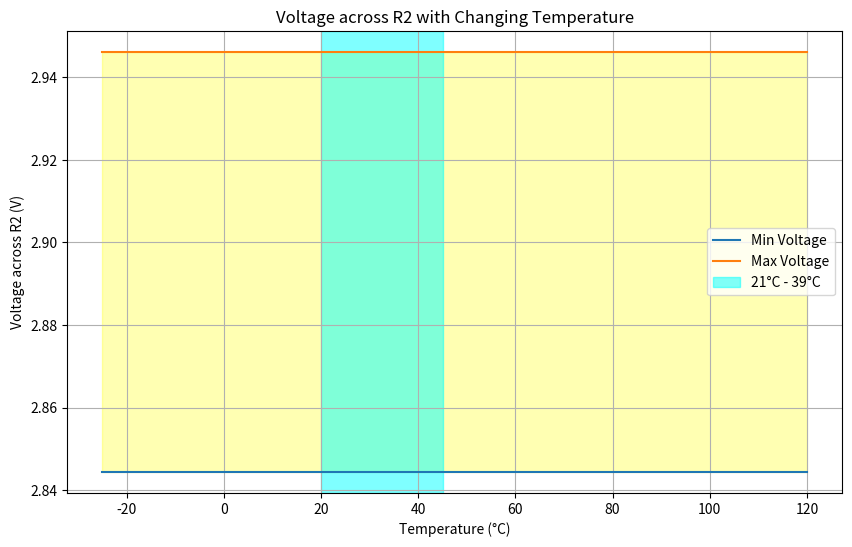

Write the Python code that produced this figure.
import numpy as np
import matplotlib.pyplot as plt

# Given parameters
nominal_voltage = 12  # Nominal voltage (V)
voltage_tolerance = 0.02 * nominal_voltage  # tolerance

R1_initial_resistance = 39e3  # Initial resistance of R1 (ohms)
R2_nominal_resistance = 12.4e3  # Nominal resistance of R2 (ohms)

R1_tolerance_percentage = 1.0  # Fixed tolerance of 1%
R2_tolerance_percentage = 1.0  # Assuming the same tolerance for R2 as R1 for simplicity

R1_temperature_coefficient = 100e-6  # Temperature coefficient (50 ppm/°C)
R2_temperature_coefficient = 100e-6  # Temperature coefficient (50 ppm/°C)
temperature_reference = 25  # Reference temperature (°C)

temperature_values = np.linspace(-25, 120, 146)  # Temperature range from -25°C to 120°C

temperature_bandwidth_start = 20
temperature_bandwidth_end = 45


# Initialize lists to store voltage data
voltage_min_values = []
voltage_max_values = []

for temperature in temperature_values:
    # Adjust resistance values based on temperature for R1
    R1_temp_adjusted_min = R1_initial_resistance * (1 - R1_tolerance_percentage / 100) * (1 + R1_temperature_coefficient * (temperature - temperature_reference))
    R1_temp_adjusted_max = R1_initial_resistance * (1 + R1_tolerance_percentage / 100) * (1 + R1_temperature_coefficient * (temperature - temperature_reference))
    
    # Adjust resistance values based on temperature for R2
    R2_temp_adjusted = R2_nominal_resistance * (1 + R2_temperature_coefficient * (temperature - temperature_reference))
    R2_temp_adjusted_min = R2_temp_adjusted * (1 - R2_tolerance_percentage / 100)
    R2_temp_adjusted_max = R2_temp_adjusted * (1 + R2_tolerance_percentage / 100)
    
    # Calculate minimum and maximum voltage across R2
    voltage_min = nominal_voltage * (1 - voltage_tolerance / 100)
    voltage_max = nominal_voltage * (1 + voltage_tolerance / 100)
    
    voltage_r2_min = voltage_min * (R2_temp_adjusted_min / (R1_temp_adjusted_max + R2_temp_adjusted_min))
    voltage_r2_max = voltage_max * (R2_temp_adjusted_max / (R1_temp_adjusted_min + R2_temp_adjusted_max))
    
    voltage_min_values.append(voltage_r2_min)
    voltage_max_values.append(voltage_r2_max)

# Plotting the results
plt.figure(figsize=(10, 6))
plt.plot(temperature_values, voltage_min_values, label='Min Voltage')
plt.plot(temperature_values, voltage_max_values, label='Max Voltage')

# Highlight the region between minimum and maximum voltages
plt.fill_between(temperature_values, voltage_min_values, voltage_max_values, color='yellow', alpha=0.3)

# Highlight the region between 21°C and 39°C
plt.axvspan(temperature_bandwidth_start, temperature_bandwidth_end, color='cyan', alpha=0.5, label="21°C - 39°C")

plt.xlabel('Temperature (°C)')
plt.ylabel('Voltage across R2 (V)')
plt.title('Voltage across R2 with Changing Temperature')
plt.legend()
plt.grid()
plt.show()
